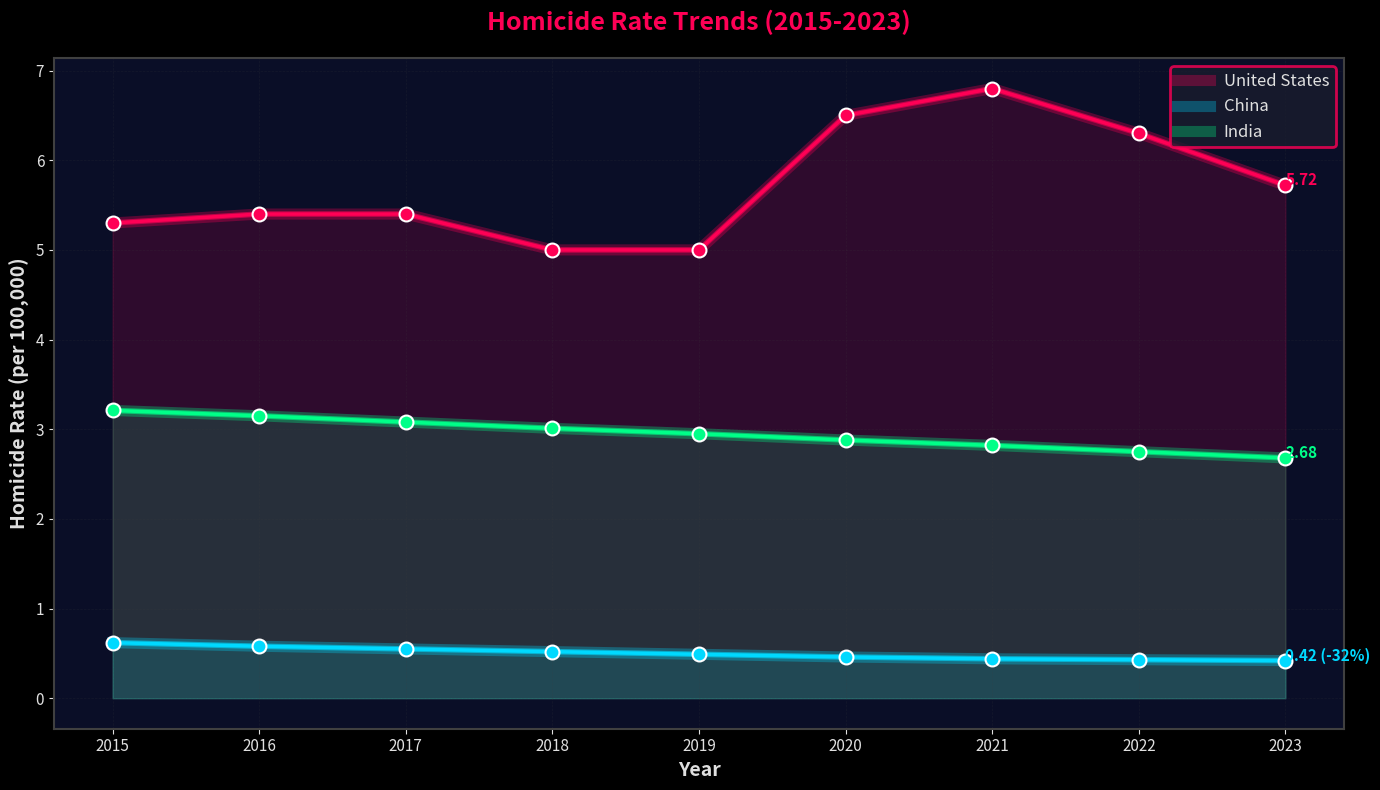

Write Python code to recreate this figure.
#!/usr/bin/env python3
# -*- coding: utf-8 -*-
"""
Chart 04: Homicide Rate Trends (2015-2023)
Dark theme with neon colors
"""

import matplotlib.pyplot as plt
import numpy as np

plt.style.use('dark_background')

years = [2015, 2016, 2017, 2018, 2019, 2020, 2021, 2022, 2023]
china = [0.62, 0.58, 0.55, 0.52, 0.49, 0.46, 0.44, 0.43, 0.42]
us = [5.3, 5.4, 5.4, 5.0, 5.0, 6.5, 6.8, 6.3, 5.72]
india = [3.21, 3.15, 3.08, 3.01, 2.95, 2.88, 2.82, 2.75, 2.68]

fig, ax = plt.subplots(figsize=(14, 8), facecolor='#0a0e27')
ax.set_facecolor('#0a0e27')

# Glow effect
for alpha, lw in [(0.3, 8), (0.6, 4), (1.0, 2.5)]:
    ax.plot(years, us, color='#ff0055', alpha=alpha, linewidth=lw)
    ax.plot(years, china, color='#00d9ff', alpha=alpha, linewidth=lw)
    ax.plot(years, india, color='#00ff88', alpha=alpha, linewidth=lw)

ax.scatter(years, us, color='#ff0055', s=100, zorder=3, edgecolors='white', linewidths=1.5)
ax.scatter(years, china, color='#00d9ff', s=100, zorder=3, edgecolors='white', linewidths=1.5)
ax.scatter(years, india, color='#00ff88', s=100, zorder=3, edgecolors='white', linewidths=1.5)

# Fill area
ax.fill_between(years, us, alpha=0.15, color='#ff0055')
ax.fill_between(years, china, alpha=0.15, color='#00d9ff')
ax.fill_between(years, india, alpha=0.15, color='#00ff88')

# Annotations
ax.text(2023, 5.72, '5.72', color='#ff0055', fontsize=11, ha='left', fontweight='bold')
ax.text(2023, 0.42, '0.42 (-32%)', color='#00d9ff', fontsize=11, ha='left', fontweight='bold')
ax.text(2023, 2.68, '2.68', color='#00ff88', fontsize=11, ha='left', fontweight='bold')

ax.grid(True, alpha=0.2, color='#404040', linestyle='--', linewidth=0.5)
ax.set_xlabel('Year', fontsize=14, color='#e0e0e0', fontweight='bold')
ax.set_ylabel('Homicide Rate (per 100,000)', fontsize=14, color='#e0e0e0', fontweight='bold')
ax.set_title('Homicide Rate Trends (2015-2023)',
             fontsize=18, color='#ff0055', fontweight='bold', pad=20)

legend = ax.legend(['United States', 'China', 'India'],
                   loc='upper right', fontsize=12, framealpha=0.8,
                   facecolor='#1a1d2e', edgecolor='#ff0055', labelcolor='#e0e0e0')
legend.get_frame().set_linewidth(2)

ax.tick_params(colors='#e0e0e0', labelsize=11)
for spine in ax.spines.values():
    spine.set_edgecolor('#404040')
    spine.set_linewidth(1.5)

plt.tight_layout()
plt.savefig('04_crime_trends_dark.png', dpi=300, facecolor='#0a0e27', bbox_inches='tight')
print("Chart 04 generated: 04_crime_trends_dark.png")
